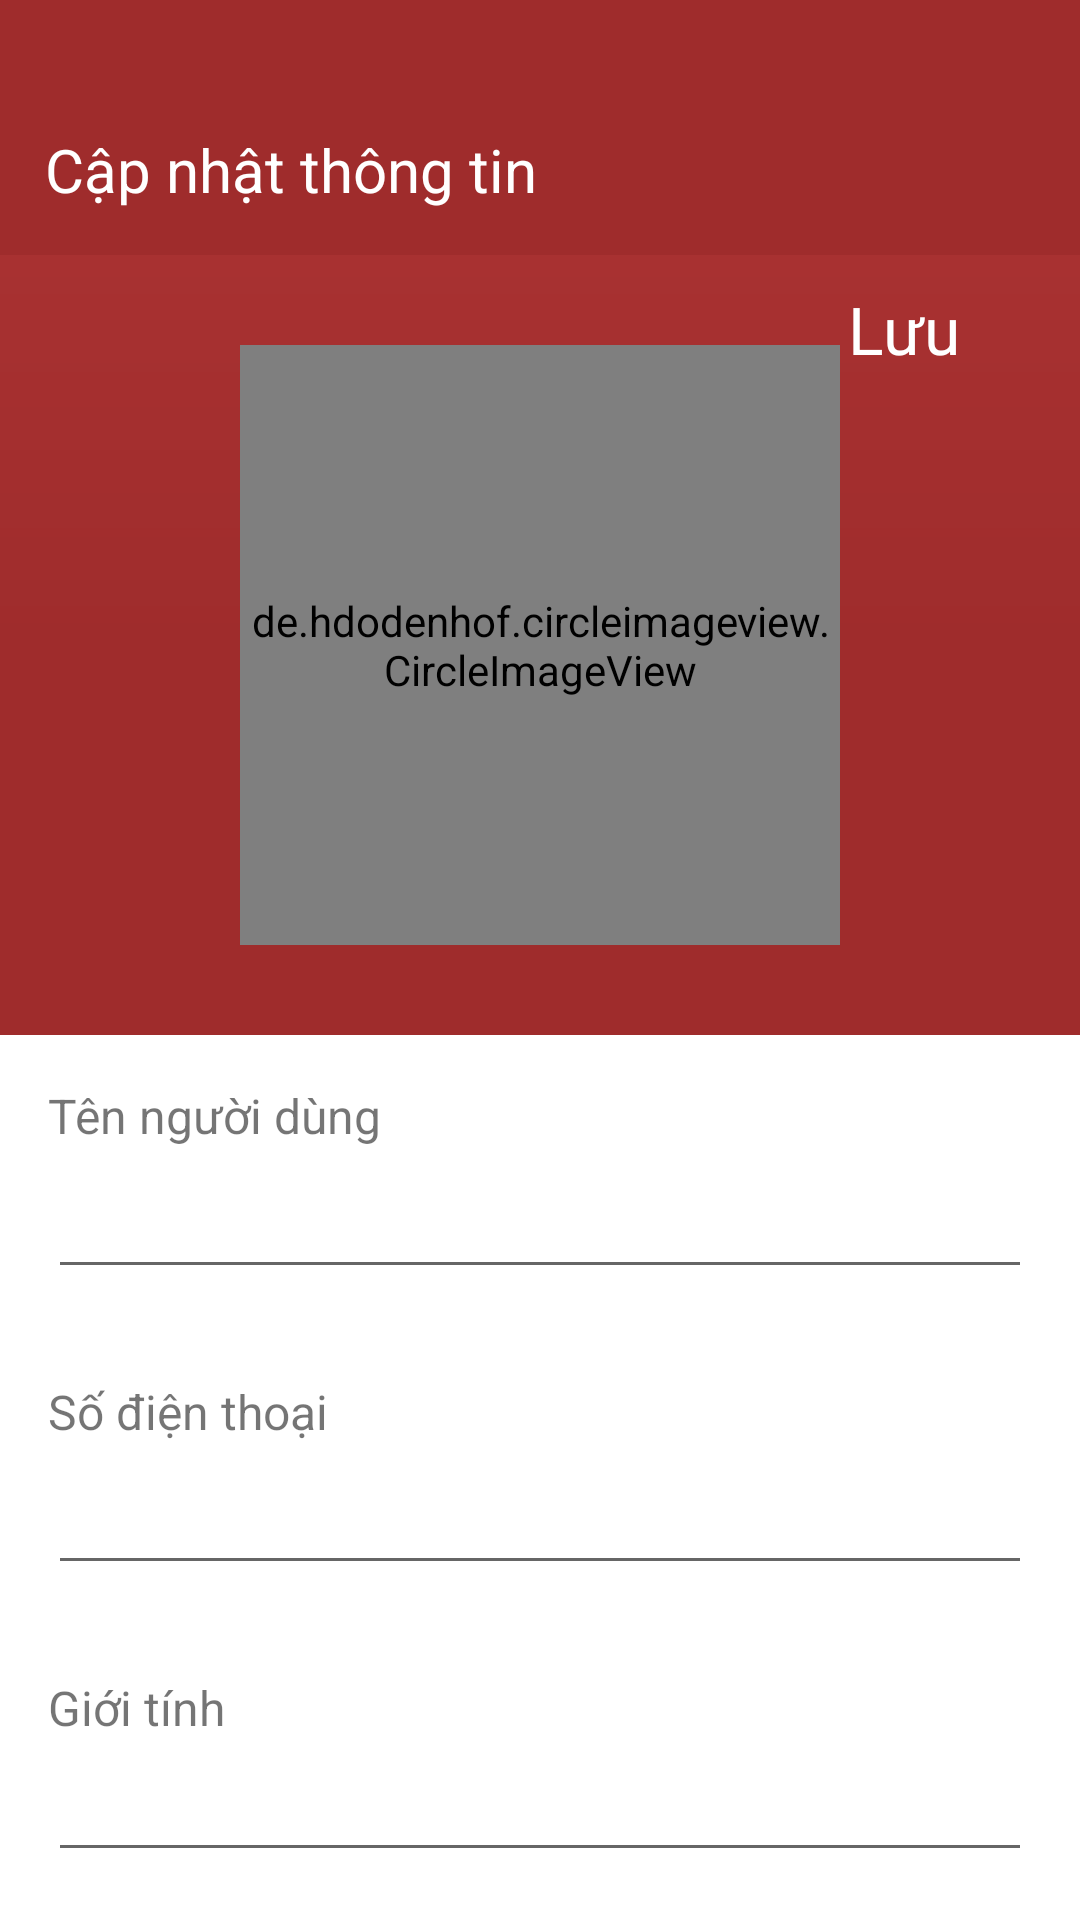

Here is an Android app screen rendered from its layout file. Give the layout XML and the strings, colors and styles it references.
<!-- AndroidManifest.xml: application theme Theme.TryAgain -->
<!-- res/layout/activity_edit_user_infor.xml -->
<?xml version="1.0" encoding="utf-8"?>
<FrameLayout xmlns:android="http://schemas.android.com/apk/res/android"
    xmlns:tools="http://schemas.android.com/tools"
    android:layout_width="match_parent"
    android:layout_height="match_parent"
    tools:context=".Edit_User_Infor_Activity">

    <RelativeLayout
        android:layout_width="match_parent"
        android:layout_height="match_parent">

        <LinearLayout
            android:layout_width="match_parent"
            android:layout_height="match_parent"
            android:background="#9F2C2C"
            android:gravity="end"
            android:orientation="vertical">

            <TextView
                android:layout_width="match_parent"
                android:layout_height="85dp"
                android:background="#9F2C2C"
                android:gravity="start|bottom"
                android:padding="15dp"
                android:text="Cập nhật thông tin"
                android:textColor="@color/white"
                android:textSize="20sp" />


            <LinearLayout
                android:layout_width="match_parent"
                android:layout_height="260dp"
                android:background="@drawable/gradient_color"
                android:gravity="center"
                android:orientation="vertical">
                <FrameLayout
                    android:layout_width="match_parent"
                    android:layout_height="match_parent">

                    <de.hdodenhof.circleimageview.CircleImageView
                        android:id="@+id/civ_edit_image"
                        android:layout_width="200dp"
                        android:layout_height="200dp"
                        android:layout_gravity="center"
                        android:src="@drawable/profile" />

                    <TextView
                        android:id="@+id/tv_save_infor"
                        android:layout_width="wrap_content"
                        android:layout_height="wrap_content"
                        android:clickable="true"
                        android:layout_gravity="end"
                        android:paddingHorizontal="40dp"
                        android:paddingTop="10dp"
                        android:text="Lưu"
                        android:textColor="@color/white"
                        android:textSize="22sp" />

                </FrameLayout>


            </LinearLayout>

            <LinearLayout
                android:layout_width="match_parent"
                android:layout_height="match_parent"
                android:background="#FFFFFF"
                android:orientation="vertical"
                android:padding="1dp">

                <LinearLayout
                    android:layout_width="match_parent"
                    android:layout_height="wrap_content"
                    android:orientation="vertical"
                    android:padding="15dp">

                    <TextView
                        android:layout_width="wrap_content"
                        android:layout_height="wrap_content"
                        android:text="Tên người dùng"
                        android:textSize="16sp" />

                    <EditText
                        android:id="@+id/et_edit_name"
                        android:layout_width="match_parent"
                        android:layout_height="wrap_content"
                        android:paddingVertical="10dp"
                        android:textSize="20sp"
                        android:textStyle="bold" />

                </LinearLayout>

                <LinearLayout
                    android:layout_width="match_parent"
                    android:layout_height="wrap_content"
                    android:orientation="vertical"
                    android:padding="15dp">

                    <TextView
                        android:layout_width="wrap_content"
                        android:layout_height="wrap_content"
                        android:text="Số điện thoại"
                        android:textSize="16sp" />

                    <EditText
                        android:id="@+id/et_edit_phone"
                        android:layout_width="match_parent"
                        android:layout_height="wrap_content"
                        android:paddingVertical="10dp"
                        android:textSize="20sp"
                        android:textStyle="bold" />

                </LinearLayout>


                <LinearLayout
                    android:layout_width="match_parent"
                    android:layout_height="wrap_content"
                    android:orientation="vertical"
                    android:padding="15dp">

                    <TextView
                        android:layout_width="wrap_content"
                        android:layout_height="wrap_content"
                        android:text="Giới tính"
                        android:textSize="16sp" />

                    <EditText
                        android:id="@+id/et_edit_sex"
                        android:layout_width="match_parent"
                        android:layout_height="wrap_content"
                        android:paddingVertical="10dp"
                        android:textSize="20sp"
                        android:textStyle="bold" />

                </LinearLayout>


                <LinearLayout
                    android:layout_width="match_parent"
                    android:layout_height="wrap_content"
                    android:orientation="vertical"
                    android:padding="15dp">

                    <TextView
                        android:layout_width="wrap_content"
                        android:layout_height="wrap_content"
                        android:text="Địa chỉ"
                        android:textSize="16sp" />

                    <EditText
                        android:id="@+id/et_edit_address"
                        android:layout_width="match_parent"
                        android:layout_height="wrap_content"
                        android:paddingVertical="10dp"
                        android:textSize="20sp"
                        android:textStyle="bold" />

                </LinearLayout>

                <LinearLayout
                    android:layout_width="match_parent"
                    android:layout_height="wrap_content"
                    android:orientation="vertical"
                    android:padding="15dp">

                    <TextView
                        android:layout_width="wrap_content"
                        android:layout_height="wrap_content"
                        android:text="Email"
                        android:textSize="16sp" />

                    <TextView
                        android:id="@+id/tv_edit_email"
                        android:layout_width="match_parent"
                        android:layout_height="wrap_content"
                        android:paddingVertical="10dp"
                        android:textSize="20sp"
                        android:textStyle="bold" />

                    <View
                        android:layout_width="match_parent"
                        android:layout_height="1dp"
                        android:background="@color/black" />
                </LinearLayout>


            </LinearLayout>

        </LinearLayout>
    </RelativeLayout>

</FrameLayout>
<!-- resources referenced by this layout -->
<resources>
  <color name="black">#FF000000</color>
  <color name="white">#FFFFFFFF</color>
  <!-- drawable gradient_color (drawable) -->
  <?xml version="1.0" encoding="utf-8"?>
  <shape xmlns:android="http://schemas.android.com/apk/res/android"
      android:shape="rectangle">
      <gradient
          android:angle="90"
          android:centerColor="#9F2C2C"
          android:endColor="#A83131"
          android:startColor="#9F2C2C"
          android:type="linear" />
  </shape>
  <!-- drawable profile: png bitmap (drawable, 15514 bytes) -->
  <style name="Theme.TryAgain" parent="Theme.MaterialComponents.DayNight.NoActionBar">
          <item name="android:windowTranslucentStatus">true</item>
          
          
  
          <item name="colorPrimary">@color/purple_500</item>
          <item name="colorPrimaryVariant">@color/purple_700</item>
          <item name="colorOnPrimary">@color/white</item>
          
          <item name="colorSecondary">@color/teal_200</item>
          <item name="colorSecondaryVariant">@color/teal_700</item>
          <item name="colorOnSecondary">@color/black</item>
          
          <item name="android:statusBarColor">?attr/colorPrimaryVariant</item>
          
      </style>
  <color name="purple_500">#9F2C2C</color>
  <color name="purple_700">#9F2C2C</color>
  <color name="teal_200">#9F2C2C</color>
  <color name="teal_700">#9F2C2C</color>
</resources>
